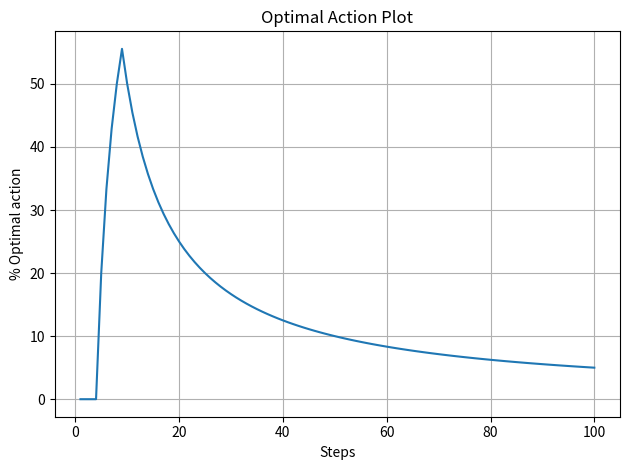

The script that saved this image:
import numpy as np
import random
import matplotlib.pyplot as plt

# --- environment (non-stationary every 10 steps) ---
true_values = np.zeros(10)
true_std    = np.ones(10)

# --- agent state ---
cuml_reward  = np.zeros(10, dtype=float)
cuml_actions = np.zeros(10, dtype=int)      # counts as integers
cuml_values  = np.zeros(10, dtype=float)

# --- trackers ---
step_counter = 0
explore_rate = 0
overall_steps = 0
overall_success = 0
optimal_action_array = np.empty((2, 0), dtype=float)  # [ [step...], [rate...] ]

def random_walks(step_counter, true_values):
    """Every 10 steps, reset the true means to U[0,5]."""
    step_counter += 1
    if step_counter % 10 == 0:
        for i in range(10):
            true_values[i] = random.uniform(0, 5)
    return step_counter, true_values

def bandit(index, true_values, true_std):
    return np.random.normal(true_values[index], true_std[index])

def reward_tracker(c_r, c_a, c_v, r):
    """Sample-average update for a single arm (scalar in, scalar out)."""
    c_r += r
    c_a += 1
    c_v = c_v + (r - c_v) / c_a
    return c_r, c_a, c_v

def greatest_selection(explore_rate, q_values):
    """Periodic exploration every 10th decision; otherwise greedy."""
    explore_rate += 1
    if explore_rate % 10 == 0:
        index = random.randint(0, 9)
    else:
        # break ties randomly to avoid bias toward low index
        max_val = np.max(q_values)
        candidates = np.flatnonzero(q_values == max_val)
        index = int(np.random.choice(candidates))
    return explore_rate, index

def optimal_action_plotter(index, true_values, overall_steps, overall_success, optimal_action_array):
    overall_steps += 1
    if index == int(np.argmax(true_values)):
        overall_success += 1
    optimal_rate = 100.0 * overall_success / overall_steps
    new_col = np.array([[overall_steps], [optimal_rate]])
    optimal_action_array = np.column_stack((optimal_action_array, new_col))
    return overall_steps, overall_success, optimal_action_array

def execution(step_counter, true_values, cuml_reward, cuml_actions, cuml_values,
              explore_rate, overall_steps, overall_success, optimal_action_array):
    # update environment
    step_counter, true_values = random_walks(step_counter, true_values)

    # choose action
    explore_rate, index = greatest_selection(explore_rate, cuml_values)

    # pull arm and update that arm's stats
    r = bandit(index, true_values, true_std)
    cr, ca, cv = reward_tracker(cuml_reward[index], cuml_actions[index], cuml_values[index], r)

    # record optimal-action metric
    overall_steps, overall_success, optimal_action_array = optimal_action_plotter(
        index, true_values, overall_steps, overall_success, optimal_action_array
    )

    # write back the updated scalars for the chosen arm
    cuml_reward[index]  = cr
    cuml_actions[index] = ca
    cuml_values[index]  = cv

    return (step_counter, true_values, cuml_reward, cuml_actions, cuml_values,
            explore_rate, overall_steps, overall_success, optimal_action_array)

# --- run ---
for _ in range(100):
    (step_counter, true_values, cuml_reward, cuml_actions, cuml_values,
     explore_rate, overall_steps, overall_success, optimal_action_array) = execution(
        step_counter, true_values, cuml_reward, cuml_actions, cuml_values,
        explore_rate, overall_steps, overall_success, optimal_action_array
    )

# --- plot ---
plt.plot(optimal_action_array[0], optimal_action_array[1])
plt.xlabel("Steps")
plt.ylabel("% Optimal action")
plt.title("Optimal Action Plot")
plt.grid(True)
plt.tight_layout()
plt.show()
